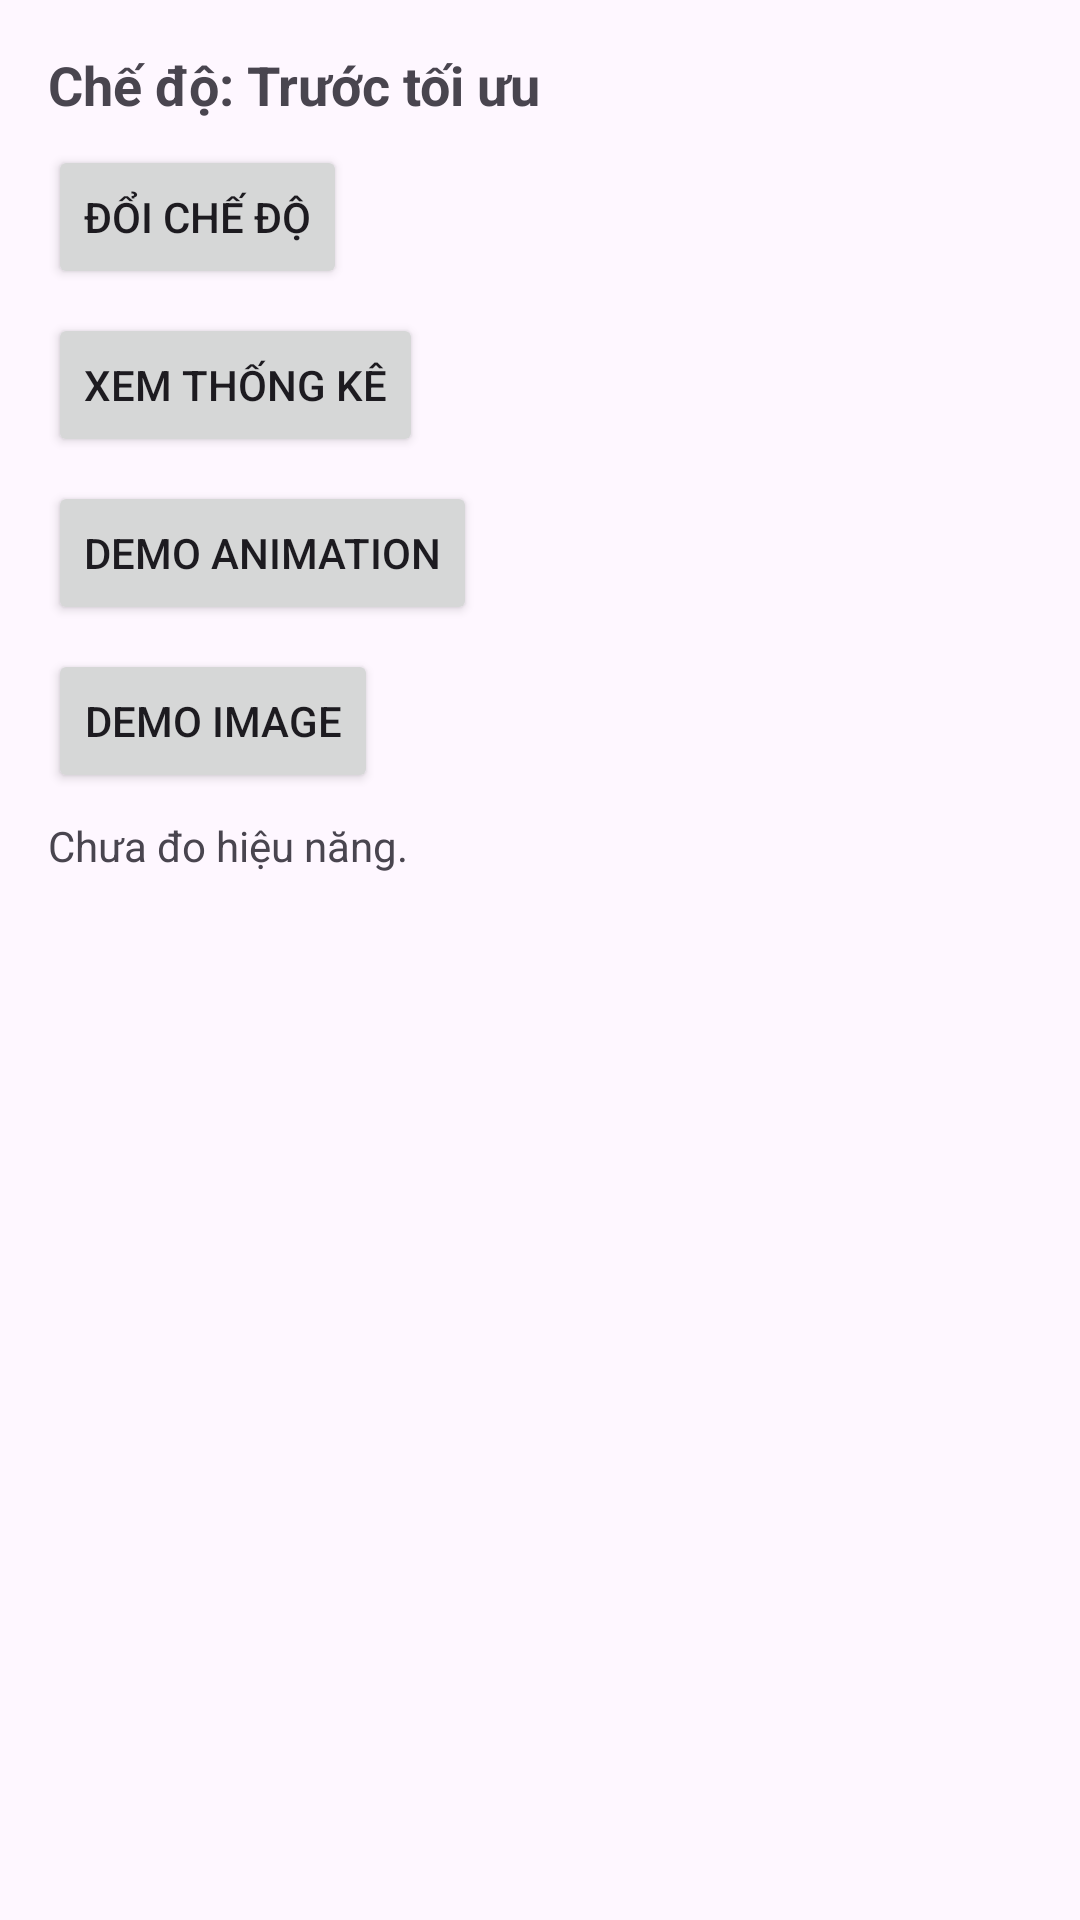

Produce the Android XML layout that renders to this screen, including the resource entries it uses.
<!-- AndroidManifest.xml: application theme Theme.Material3.DayNight.NoActionBar -->
<!-- res/layout/activity_main.xml -->
<?xml version="1.0" encoding="utf-8"?>
<LinearLayout xmlns:android="http://schemas.android.com/apk/res/android"
    android:layout_width="match_parent"
    android:layout_height="match_parent"
    android:orientation="vertical"
    android:padding="16dp">

    
    <TextView
        android:id="@+id/tvMode"
        android:layout_width="match_parent"
        android:layout_height="wrap_content"
        android:text="@string/mode_unoptimized"
        android:textSize="18sp"
        android:textStyle="bold" />

    
    <Button
        android:id="@+id/btnToggleMode"
        android:layout_width="wrap_content"
        android:layout_height="wrap_content"
        android:text="@string/switch_mode"
        android:layout_marginTop="8dp" />

    
    <Button
        android:id="@+id/btnShowStats"
        android:layout_width="wrap_content"
        android:layout_height="wrap_content"
        android:text="@string/show_stats"
        android:layout_marginTop="8dp" />

    
    <Button
        android:id="@+id/btnAnimationDemo"
        android:layout_width="wrap_content"
        android:layout_height="wrap_content"
        android:text="@string/animation_demo"
        android:layout_marginTop="8dp" />

    
    <Button
        android:id="@+id/btnImageDemo"
        android:layout_width="wrap_content"
        android:layout_height="wrap_content"
        android:text="@string/image_demo"
        android:layout_marginTop="8dp" />

    
    <TextView
        android:id="@+id/tvMetrics"
        android:layout_width="match_parent"
        android:layout_height="wrap_content"
        android:text="@string/metrics_placeholder"
        android:layout_marginTop="8dp" />

    
    <androidx.recyclerview.widget.RecyclerView
        android:id="@+id/recyclerView"
        android:layout_width="match_parent"
        android:layout_height="0dp"
        android:layout_weight="1"
        android:paddingTop="8dp"
        android:clipToPadding="false" />

</LinearLayout>
<!-- resources referenced by this layout -->
<resources>
  <string name="animation_demo">Demo Animation</string>
  <string name="image_demo">Demo Image</string>
  <string name="metrics_placeholder">Chưa đo hiệu năng.</string>
  <string name="mode_unoptimized">Chế độ: Trước tối ưu</string>
  <string name="show_stats">Xem thống kê</string>
  <string name="switch_mode">Đổi chế độ</string>
</resources>
